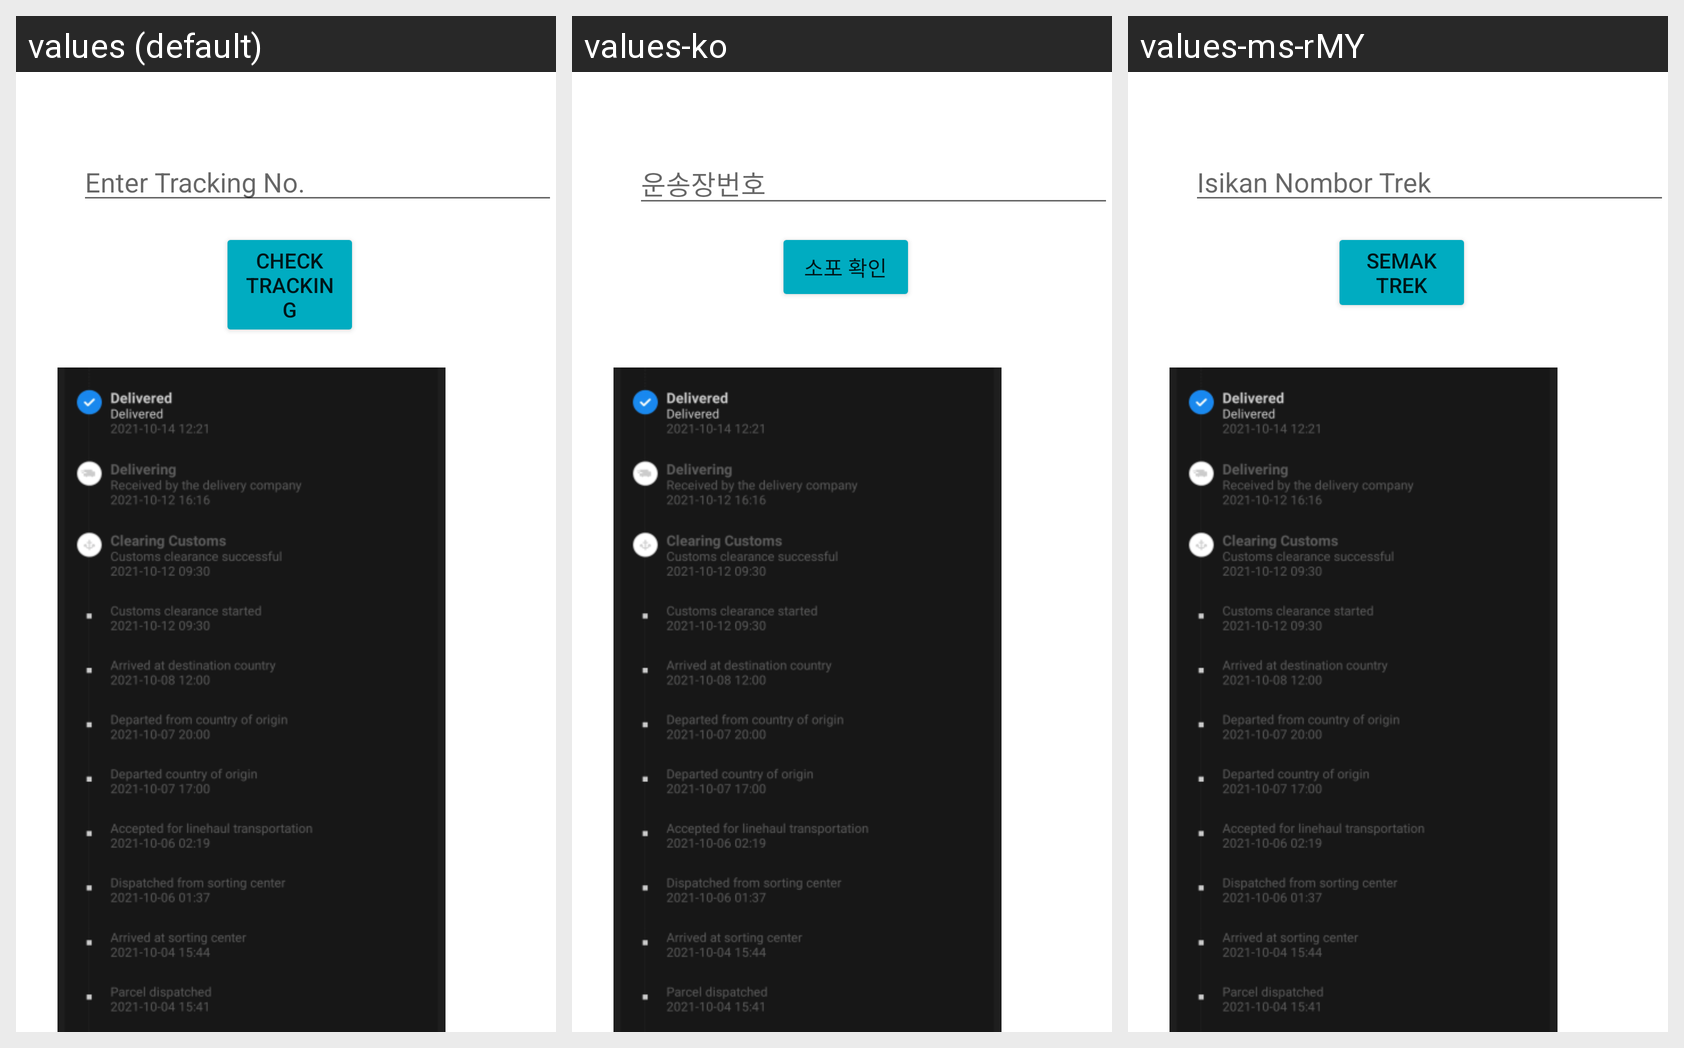

Translations of the strings shown on this Android screen, per locale in the grid:
Android screen res/layout/activity_tracking.xml rendered under 3 locales, left to right: values (default), values-ko, values-ms-rMY. Device: Nexus 5 (rendered at 1080×1920; each locale shown at half size, 540×960, under a caption strip naming it); theme Theme.Doowa.
Strings drawn on this screen, with the default value and each locale's value (text and hints the layout hard-codes, and strings that could not be matched under every locale, appear in the picture but are not listed):

tracker_button
  values: Check Tracking
  values-ko: 소포 확인
  values-ms-rMY: Semak Trek

tracker_text
  values: Enter Tracking No.
  values-ko: 운송장번호
  values-ms-rMY: Isikan Nombor Trek
